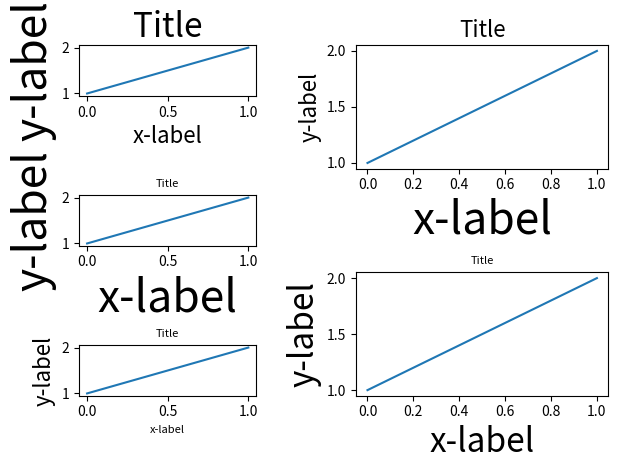

The matplotlib source for this figure:
# -*- coding: cp1252 -*-

import matplotlib.pyplot as plt
import warnings

import random
fontsizes = [8, 16, 24, 32]


def example_plot(ax):
    ax.plot([1, 2])
    ax.set_xlabel('x-label', fontsize=random.choice(fontsizes))
    ax.set_ylabel('y-label', fontsize=random.choice(fontsizes))
    ax.set_title('Title', fontsize=random.choice(fontsizes))

fig = plt.figure()


import matplotlib.gridspec as gridspec

gs1 = gridspec.GridSpec(3, 1)
ax1 = fig.add_subplot(gs1[0])
ax2 = fig.add_subplot(gs1[1])
ax3 = fig.add_subplot(gs1[2])

example_plot(ax1)
example_plot(ax2)
example_plot(ax3)

with warnings.catch_warnings():
    warnings.simplefilter("ignore", UserWarning)
    # This raises warnings since tight layout cannot
    # handle gridspec automatically. We are going to
    # do that manually so we can filter the warning.
    gs1.tight_layout(fig, rect=[None, None, 0.45, None])

gs2 = gridspec.GridSpec(2, 1)
ax4 = fig.add_subplot(gs2[0])
ax5 = fig.add_subplot(gs2[1])

example_plot(ax4)
example_plot(ax5)

with warnings.catch_warnings():
    # This raises warnings since tight layout cannot
    # handle gridspec automatically. We are going to
    # do that manually so we can filter the warning.
    warnings.simplefilter("ignore", UserWarning)
    gs2.tight_layout(fig, rect=[0.45, None, None, None])

# now match the top and bottom of two gridspecs.
top = min(gs1.top, gs2.top)
bottom = max(gs1.bottom, gs2.bottom)

gs1.update(top=top, bottom=bottom)
gs2.update(top=top, bottom=bottom)

plt.show()

